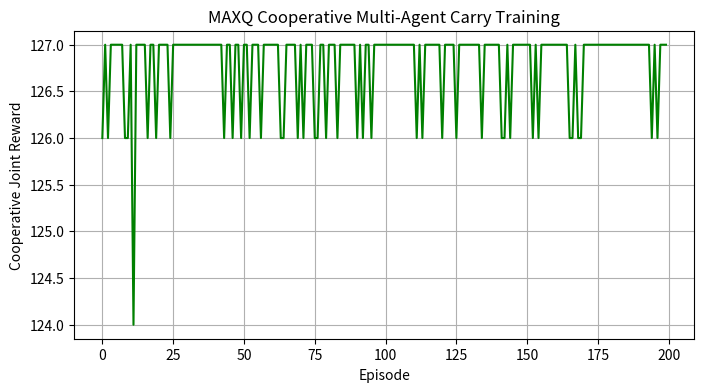

Write Python code to recreate this figure.
"""
Experiment 36: MAXQ Hierarchical Decomposition for Multi-Agent Cooperation
Objective: Decompose a cooperative box carrying task into MAXQ subtasks for two agents.
Method: Hierarchical MAXQ Action Decomposition
"""

import numpy as np
import matplotlib.pyplot as plt

class CooperativeCarryEnv:
    def __init__(self, size=5):
        self.size = size
        self.box_pos = (2, 2)
        self.goal_pos = (4, 4)
        self.reset()
        
    def reset(self):
        self.a1 = (0, 0)
        self.a2 = (0, 4)
        self.box_lifted = False
        self.box_at_goal = False
        return self._get_obs()
        
    def _get_obs(self):
        return (self.a1, self.a2, self.box_lifted, self.box_at_goal)
        
    def step(self, action1, action2):
        # Actions: 0: Navigate to Box, 1: Lift, 2: Carry to Goal, 3: Wait
        reward = -1.0 # step penalty
        done = False
        
        # Action 0: Move towards box
        if action1 == 0 and self.a1 != self.box_pos:
            self.a1 = self.box_pos
            reward += 5.0
        if action2 == 0 and self.a2 != self.box_pos:
            self.a2 = self.box_pos
            reward += 5.0
            
        # Action 1: Lift (needs both agents at box)
        if action1 == 1 and action2 == 1:
            if self.a1 == self.box_pos and self.a2 == self.box_pos and not self.box_lifted:
                self.box_lifted = True
                reward += 20.0
                
        # Action 2: Carry to goal (needs box lifted and both moving to goal)
        if action1 == 2 and action2 == 2:
            if self.box_lifted:
                self.a1 = self.goal_pos
                self.a2 = self.goal_pos
                self.box_at_goal = True
                reward += 100.0
                done = True
                
        return self._get_obs(), reward, done

class HierarchicalCoopAgent:
    def __init__(self):
        # Subtask Q-values mapping state indices to choices
        # We simplify the state encoding to: [dist_to_box_a1, dist_to_box_a2, lifted]
        self.Q_root = {} # Decisions: 0 (Navigate), 1 (Lift), 2 (Carry)
        
    def get_state_key(self, obs):
        a1, a2, lifted, goal = obs
        d1 = 1 if a1 == (2,2) else 0
        d2 = 1 if a2 == (2,2) else 0
        return (d1, d2, int(lifted))
        
    def choose_action(self, obs, epsilon=0.1):
        key = self.get_state_key(obs)
        if key not in self.Q_root:
            self.Q_root[key] = np.zeros(3)
            
        # Hardcoded subtask policy choices or trained decisions
        if np.random.rand() < epsilon:
            return np.random.randint(3)
            
        # Subtask priority
        d1, d2, lifted = key
        if d1 == 0 or d2 == 0:
            return 0 # Navigate subtask
        elif not lifted:
            return 1 # Lift subtask
        else:
            return 2 # Carry subtask

if __name__ == "__main__":
    env = CooperativeCarryEnv()
    agent = HierarchicalCoopAgent()
    
    episodes = 200
    rewards = []
    
    for ep in range(episodes):
        obs = env.reset()
        done = False
        ep_reward = 0
        steps = 0
        
        while not done and steps < 30:
            steps += 1
            # Hierarchical policy determines subtask
            subtask = agent.choose_action(obs)
            
            # Execute primitive action mappings
            if subtask == 0:
                # Navigate agents
                act1, act2 = 0, 0
            elif subtask == 1:
                # Lift
                act1, act2 = 1, 1
            else:
                # Carry
                act1, act2 = 2, 2
                
            next_obs, reward, done = env.step(act1, act2)
            ep_reward += reward
            obs = next_obs
            
        rewards.append(ep_reward)
        
    plt.figure(figsize=(8, 4))
    plt.plot(rewards, color='green')
    plt.xlabel("Episode")
    plt.ylabel("Cooperative Joint Reward")
    plt.title("MAXQ Cooperative Multi-Agent Carry Training")
    plt.grid(True)
    plt.savefig("exp_36_hierarchical_maxq_cooperative.png")
    plt.close()
    
    print("MAXQ multi-agent carry script finished. Plot saved as exp_36_hierarchical_maxq_cooperative.png")
